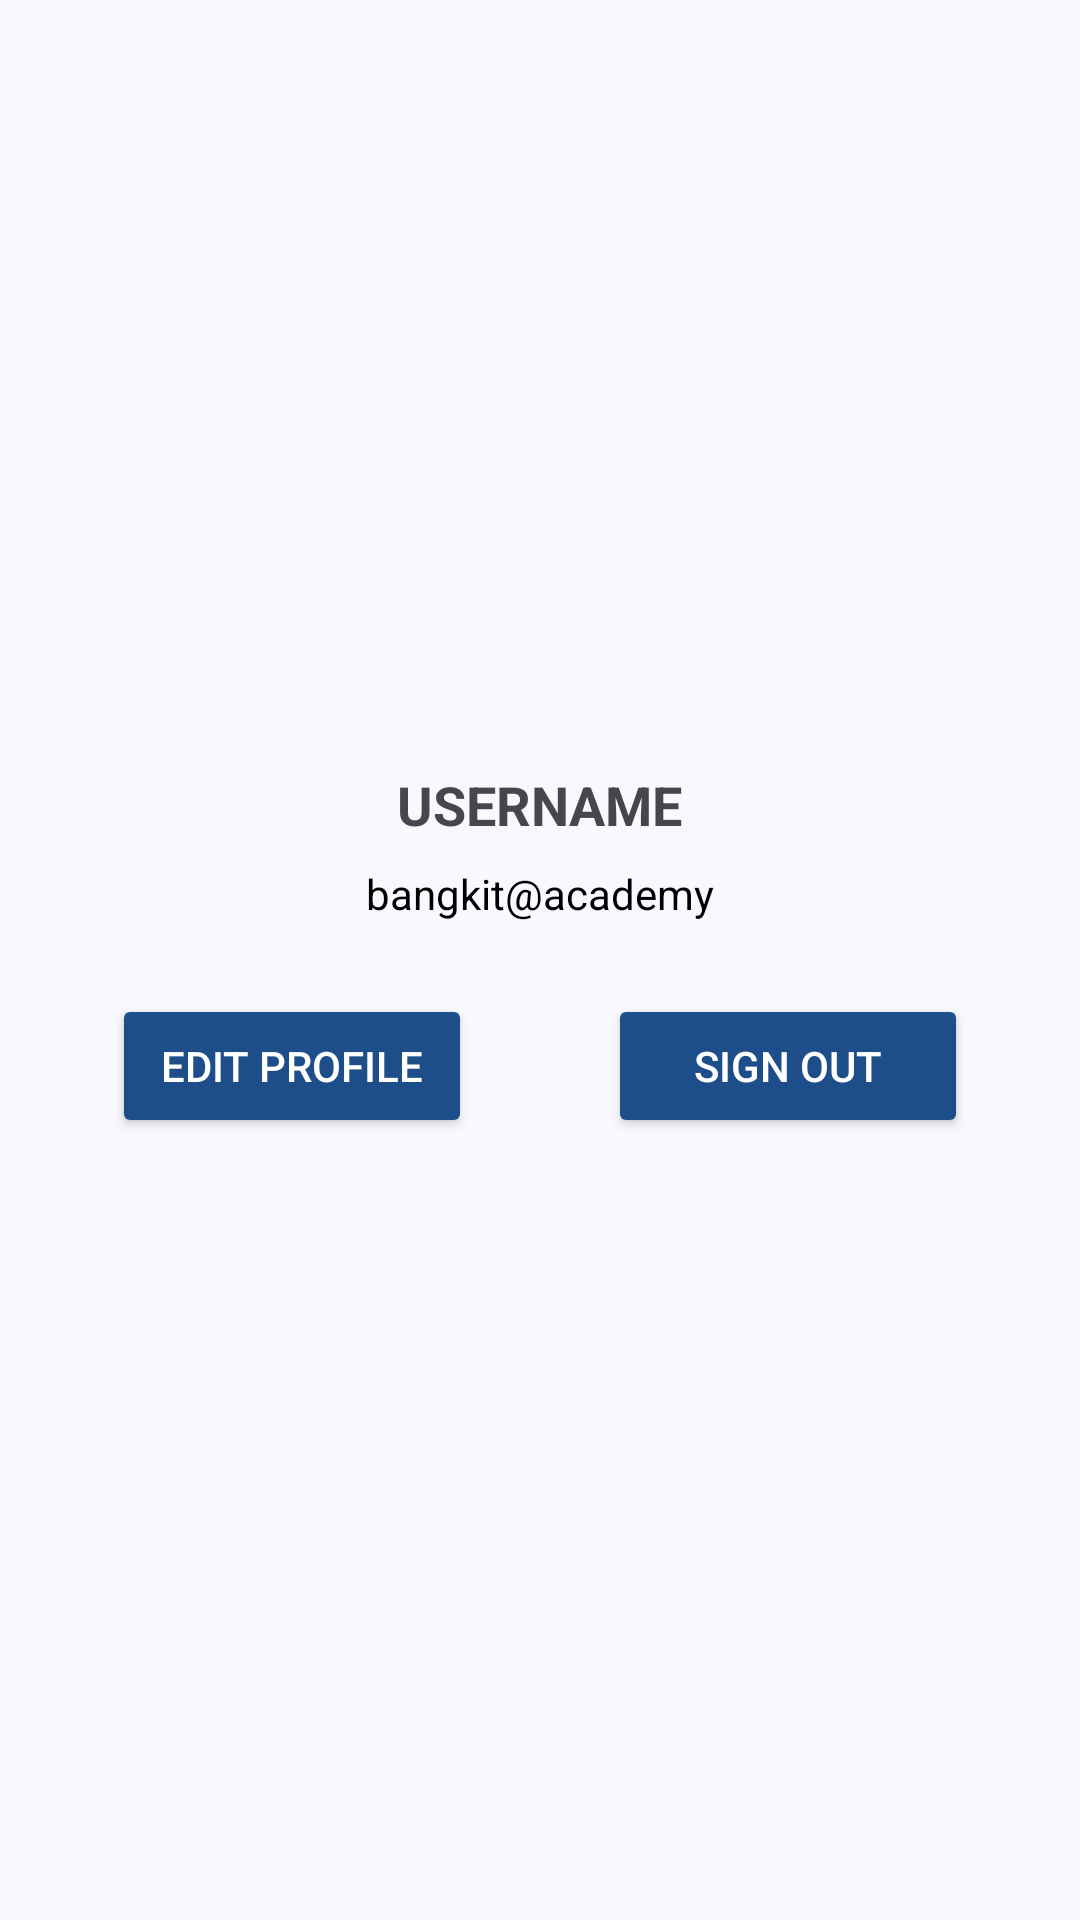

Layout XML and referenced resources for this Android screen:
<!-- AndroidManifest.xml: application theme Theme.Injureal -->
<!-- res/layout/fragment_profile.xml -->
<?xml version="1.0" encoding="utf-8"?>
<FrameLayout xmlns:android="http://schemas.android.com/apk/res/android"
    xmlns:app="http://schemas.android.com/apk/res-auto"
    xmlns:tools="http://schemas.android.com/tools"
    android:layout_width="match_parent"
    android:layout_height="match_parent"
    android:background="#F8F9FE"
    tools:context=".ProfileFragment">

    <androidx.constraintlayout.widget.ConstraintLayout
        android:layout_width="match_parent"
        android:layout_height="match_parent">

        
        <ImageView
            android:id="@+id/profileImage"
            android:layout_width="154dp"
            android:layout_height="140dp"
            android:layout_marginTop="100dp"
            android:scaleType="centerCrop"
            android:src="@drawable/ic_profile"
            app:layout_constraintEnd_toEndOf="parent"
            app:layout_constraintHorizontal_bias="0.498"
            app:layout_constraintStart_toStartOf="parent"
            app:layout_constraintTop_toTopOf="parent" />

        
        <TextView
            android:id="@+id/username"
            android:layout_width="wrap_content"
            android:layout_height="wrap_content"
            android:layout_marginTop="16dp"
            android:text="USERNAME"
            android:textSize="18sp"
            android:textStyle="bold"
            app:layout_constraintTop_toBottomOf="@id/profileImage"
            app:layout_constraintStart_toStartOf="parent"
            app:layout_constraintEnd_toEndOf="parent" />

        
        <TextView
            android:id="@+id/email"
            android:layout_width="wrap_content"
            android:layout_height="wrap_content"
            android:layout_marginTop="8dp"
            android:text="bangkit@academy"
            android:textSize="14sp"
            android:textColor="@color/black"
            app:layout_constraintTop_toBottomOf="@id/username"
            app:layout_constraintStart_toStartOf="parent"
            app:layout_constraintEnd_toEndOf="parent" />

        
        <Button
            android:id="@+id/btnEditProfile"
            android:layout_width="120dp"
            android:layout_height="wrap_content"
            android:layout_marginTop="24dp"
            android:text="Edit Profile"
            android:backgroundTint="#1D4E89"
            android:textColor="@android:color/white"
            app:layout_constraintTop_toBottomOf="@id/email"
            app:layout_constraintStart_toStartOf="parent"
            android:layout_marginEnd="8dp"
            app:layout_constraintEnd_toStartOf="@id/btnSignOut" />

        
        <Button
            android:id="@+id/btnSignOut"
            android:layout_width="120dp"
            android:layout_height="wrap_content"
            android:layout_marginTop="24dp"
            android:text="Sign Out"
            android:backgroundTint="#1D4E89"
            android:textColor="@android:color/white"
            app:layout_constraintTop_toBottomOf="@id/email"
            app:layout_constraintStart_toEndOf="@id/btnEditProfile"
            app:layout_constraintEnd_toEndOf="parent" />

    </androidx.constraintlayout.widget.ConstraintLayout>

</FrameLayout>
<!-- resources referenced by this layout -->
<resources>
  <color name="black">#FF000000</color>
  <style name="Theme.Injureal" parent="Base.Theme.Injureal" />
  <style name="Base.Theme.Injureal" parent="Theme.Material3.DayNight.NoActionBar">
          
          <item name="android:windowLightStatusBar">true</item>
          <item name="android:statusBarColor">@android:color/transparent</item>
      </style>
</resources>
